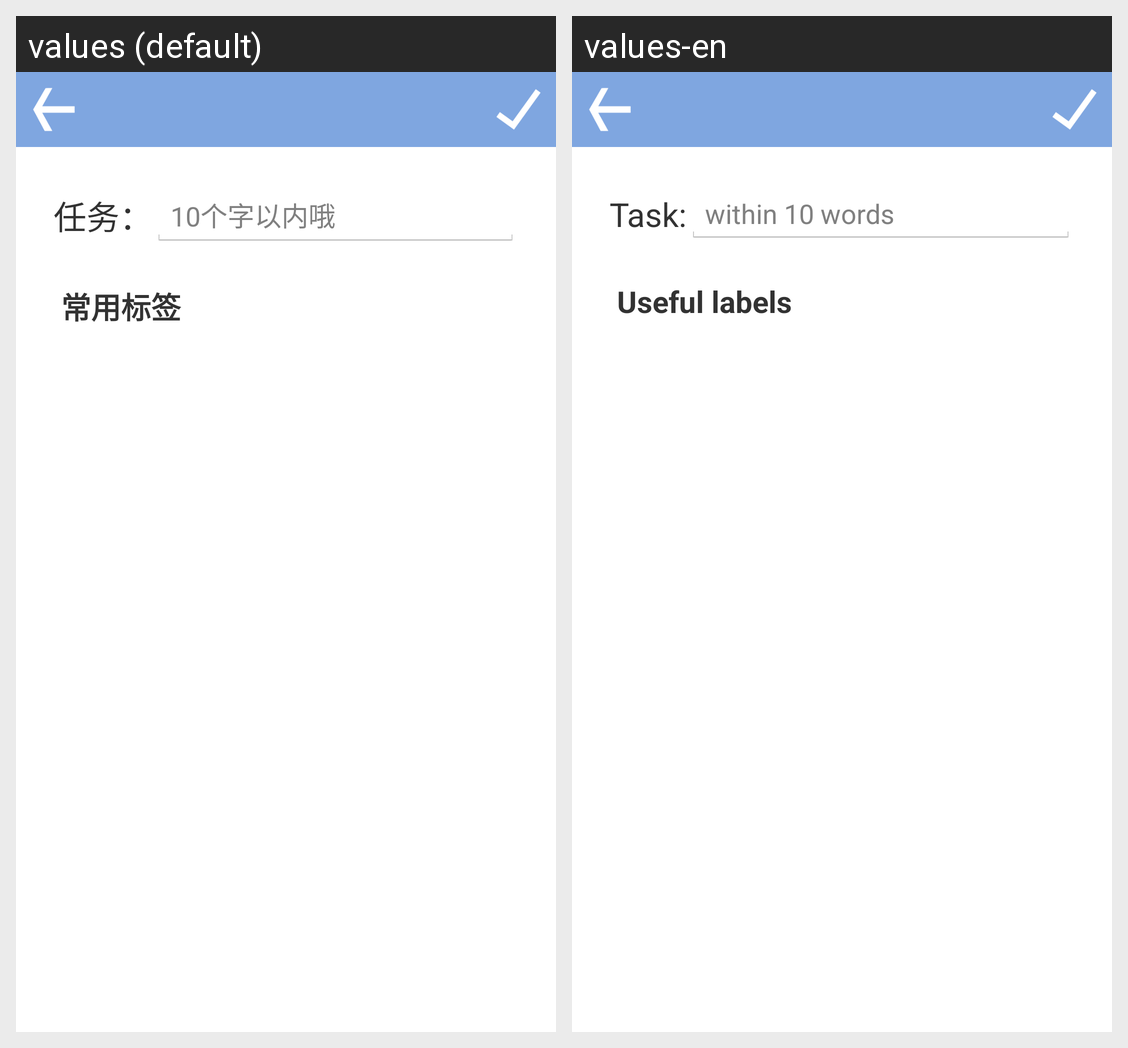

This grid shows one Android layout under two languages. Give, for every string resource on the screen, its name, the default text and each shown locale's text.
Android screen res/layout/add_task_main.xml rendered under 2 locales, left to right: values (default), values-en. Device: Nexus 5 (rendered at 1080×1920; each locale shown at half size, 540×960, under a caption strip naming it); theme AppTheme.
Strings drawn on this screen, with the default value and each locale's value (text and hints the layout hard-codes, and strings that could not be matched under every locale, appear in the picture but are not listed):

task_information_advice
  values: 任务：
  values-en: Task:

label_words_limit
  values: 10个字以内哦
  values-en: within 10 words

useful_labels
  values: 常用标签
  values-en: Useful labels
